The GitHub repository ParthaPratimBanik/An-Automatic-Nucleus-Segmentation-and-CNN-Model-based-Classification-Method-of-White-Blood-Cell contains a labelled image folder "bccd_wbc_seg" with 4 categories: eosinophil, lymphocyte, monocyte, neutrophil. Examples follow, each with its label.

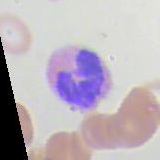
Label: eosinophil

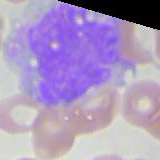
Label: monocyte

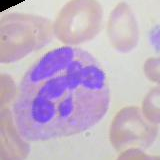
Label: neutrophil

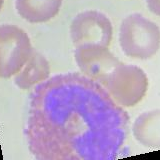
Label: eosinophil

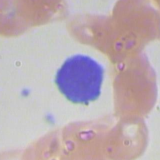
Label: lymphocyte

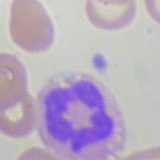
Label: neutrophil
